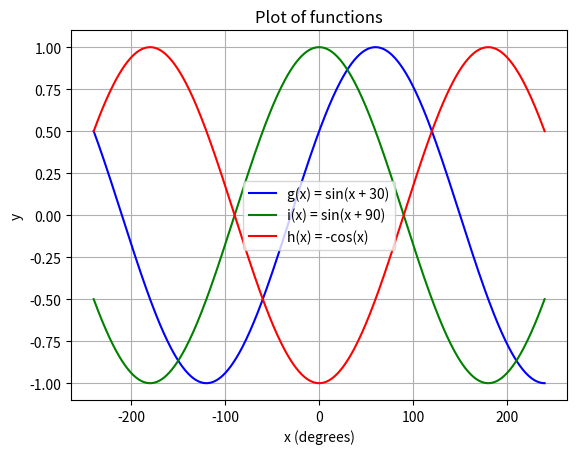

Write the Python code that produced this figure.
import numpy as np
import matplotlib.pyplot as plt

# Define the functions
def f(t):
    return 6 + (t**2) / 4 + (t**3) / 4

def dif_f(t):
    return (3 / 8) * t**2 + (1 / 2) * t

def petrol():
    # Generate a range of t values
    t_values = np.linspace(-10, 10, 400)  # Adjust the range and number of points as needed

    # Calculate the corresponding y values for both functions
    y_values_f = f(t_values)
    y_values_dif_f = dif_f(t_values)

    # Plot both functions
    plt.plot(t_values, y_values_f, label='6 + t^2/4 + t^3/4', color='b')
    plt.plot(t_values, y_values_dif_f, label='(3/8) * t^2 + (1/2) * t', color='r', linestyle='--')

    # Add labels, title, and legend
    plt.xlabel('t')
    plt.ylabel('Function values')
    plt.title('Plot of the functions')
    plt.grid(True)
    plt.legend()

    # Show the plot
    plt.show()

def q6():
    # Generate x values from -240 to 240
    x_values = np.linspace(-240, 240, 480)
    
    # Assuming g(x), a(x), and h(x) are defined functions
    y_val_g = g(x_values)
    y_val_g_shift = g_shift(x_values)
    y_val_a = a(x_values)
    y_val_h = h(x_values)
    
    
    plt.plot(x_values, y_val_g, label='g(x) = sin(x + 30)', color='b')
    plt.plot(x_values, y_val_g_shift, label='i(x) = sin(x + 90)', color='g')
    # Uncomment if you want to plot y_val_a
    #plt.plot(x_values, y_val_a, label='a(x) = -cos(x + 90)', color='g')
    plt.plot(x_values, y_val_h, label='h(x) = -cos(x)', color='r')

    plt.xlabel('x (degrees)')
    plt.ylabel('y')
    plt.title('Plot of functions')
    plt.grid(True)
    plt.legend()
    plt.show()

# Example definitions for g, a, and h functions
def g(x):
    return np.sin(np.radians(x + 30))  # Ensure x is in degrees

def g_shift(x):
    return np.sin(np.radians(x + 90))

def a(x):
    return -np.cos(np.radians(x - 30))  # Ensure x is in degrees

def h(x):
    return -np.cos(np.radians(x))  # Ensure x is in degrees
    
def main():
    q6()
    
if __name__ == "__main__":
    main()    